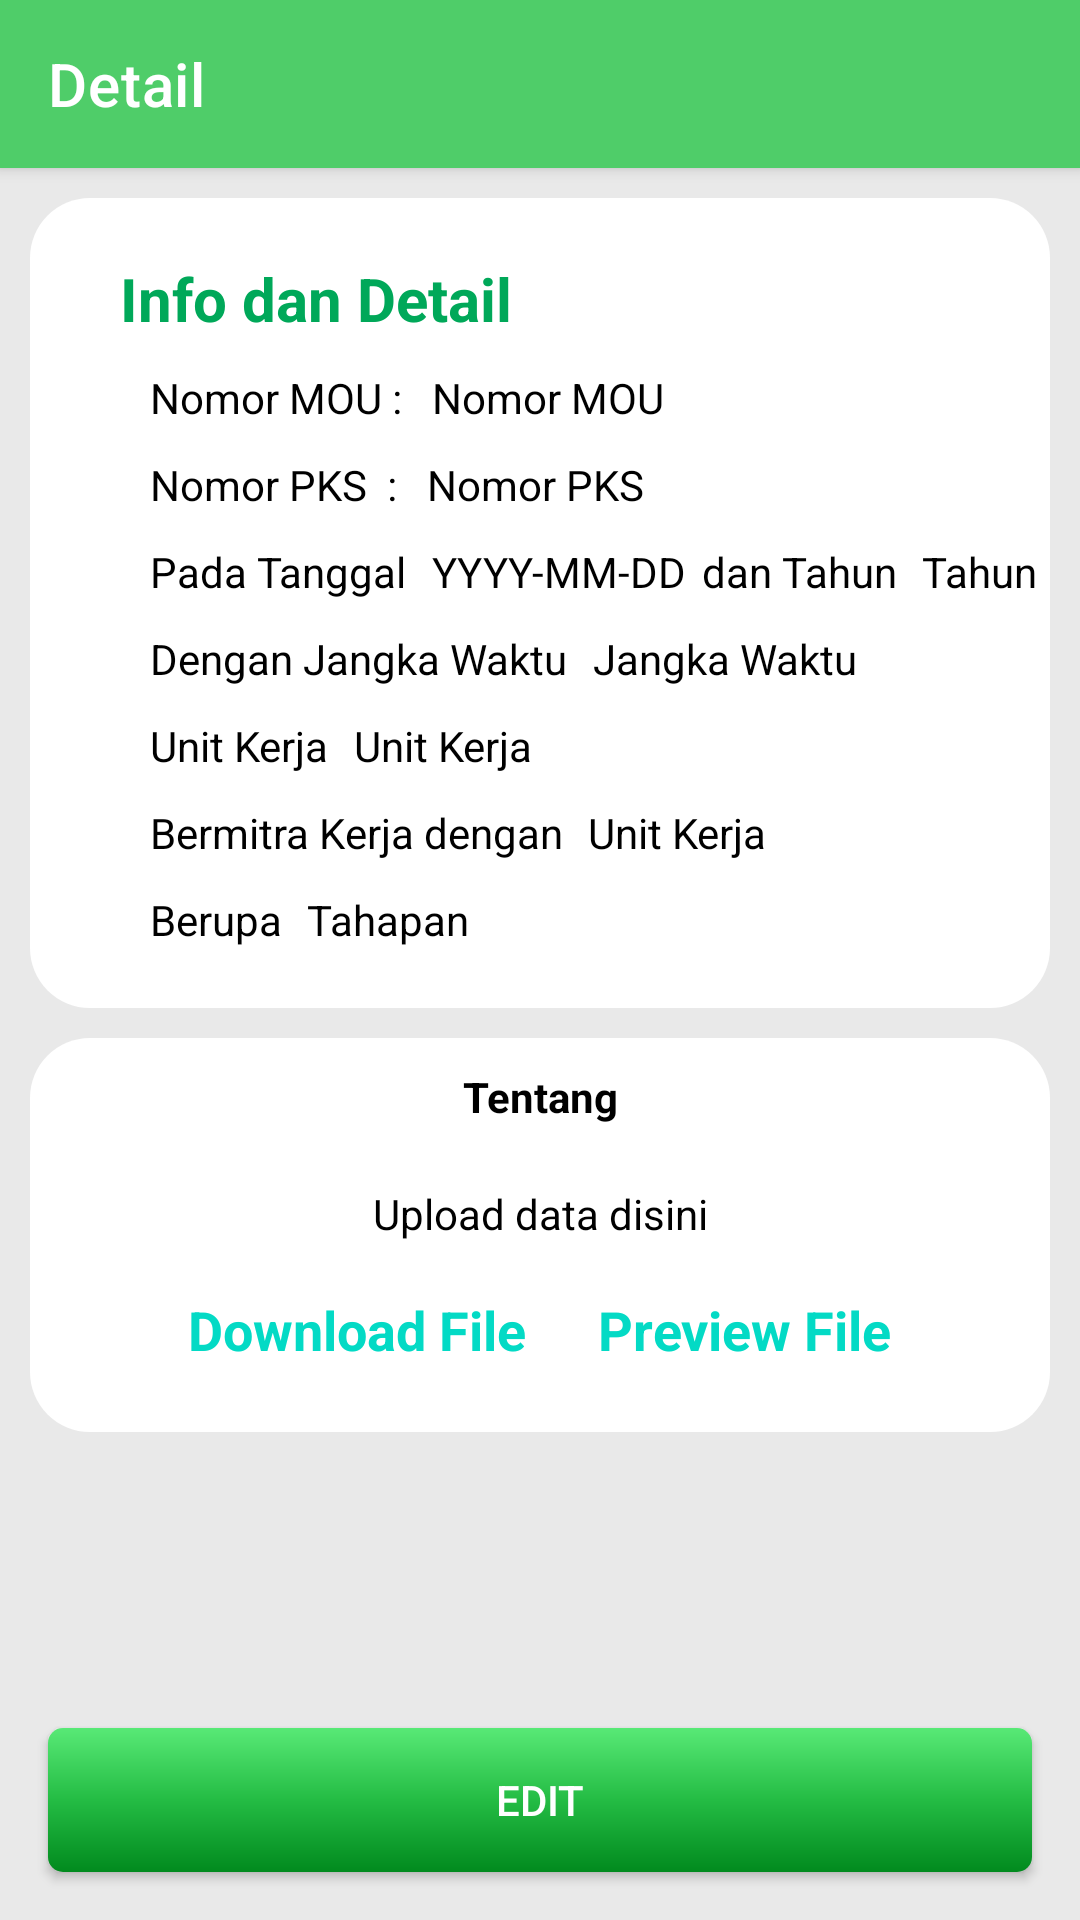

Android layout source for this screen:
<!-- AndroidManifest.xml: application theme Theme.Pendakers -->
<!-- res/layout/activity_detailpks_samarinda.xml -->
<?xml version="1.0" encoding="utf-8"?>
<androidx.constraintlayout.widget.ConstraintLayout xmlns:android="http://schemas.android.com/apk/res/android"
    xmlns:app="http://schemas.android.com/apk/res-auto"
    xmlns:tools="http://schemas.android.com/tools"
    android:layout_width="match_parent"
    android:layout_height="match_parent"
    android:orientation="vertical"
    android:background="#e9e9e9"
    tools:context=".Activity.DetailPksActivity">
    <androidx.appcompat.widget.Toolbar
        android:id="@+id/toolbar"
        android:layout_width="match_parent"
        android:layout_height="?attr/actionBarSize"
        android:elevation="3dp"
        app:titleTextColor="@color/white"
        app:title="Detail"
        android:background="#4fcd69"
        app:layout_constraintEnd_toEndOf="parent"
        app:layout_constraintStart_toStartOf="parent"
        app:layout_constraintTop_toTopOf="parent"
        app:navigationIcon="@drawable/ic_arrow_back_24" />

    <LinearLayout
        android:id="@+id/linearLayout4"
        android:layout_width="match_parent"
        android:layout_height="wrap_content"
        android:layout_margin="10dp"
        android:background="@drawable/my_border"
        android:orientation="vertical"
        android:paddingTop="10dp"
        android:paddingBottom="10dp"
        app:layout_constraintEnd_toEndOf="parent"
        app:layout_constraintStart_toStartOf="parent"
        app:layout_constraintTop_toBottomOf="@+id/toolbar">

        <LinearLayout
            android:layout_width="wrap_content"
            android:layout_height="wrap_content"
            android:layout_marginTop="10dp">

            <TextView
                android:id="@+id/fieldid"
                android:layout_width="wrap_content"
                android:layout_height="wrap_content"
                android:layout_marginLeft="20dp"
                android:textColor="#00a859"
                android:textSize="20dp"
                android:textStyle="bold" />

            <TextView
                android:layout_width="wrap_content"
                android:layout_height="wrap_content"
                android:layout_marginLeft="10dp"
                android:layout_marginBottom="10dp"
                android:text="Info dan Detail"
                android:textColor="#00a859"
                android:textSize="20dp"
                android:textStyle="bold" />
        </LinearLayout>
        <LinearLayout
            android:layout_width="match_parent"
            android:layout_height="match_parent"
            android:orientation="horizontal"
            android:layout_marginBottom="10dp">
            <TextView
                android:layout_width="wrap_content"
                android:layout_height="wrap_content"
                android:textColor="@color/black"
                android:text="Nomor MOU :"
                android:layout_marginLeft="40dp"/>
            <TextView
                android:id="@+id/fieldnomormou"
                android:layout_width="wrap_content"
                android:layout_height="wrap_content"
                android:textColor="@color/black"
                android:text="@string/nomou"
                android:layout_marginLeft="10dp"/>
        </LinearLayout>

        <LinearLayout
            android:layout_width="match_parent"
            android:layout_height="match_parent"
            android:orientation="horizontal"
            android:layout_marginBottom="10dp">
            <TextView
                android:layout_width="wrap_content"
                android:layout_height="wrap_content"
                android:textColor="@color/black"
                android:text="Nomor PKS  :"
                android:layout_marginLeft="40dp"/>
            <TextView
                android:id="@+id/fieldnomorpks"
                android:layout_width="wrap_content"
                android:layout_height="wrap_content"
                android:textColor="@color/black"
                android:text="@string/nopks"
                android:layout_marginLeft="10dp"/>
        </LinearLayout>

        <LinearLayout
            android:layout_width="match_parent"
            android:layout_height="match_parent"
            android:orientation="horizontal"
            android:layout_marginBottom="10dp">
            <TextView
                android:layout_width="wrap_content"
                android:layout_height="wrap_content"
                android:textColor="@color/black"
                android:text="Pada Tanggal "
                android:layout_marginLeft="40dp"/>
            <TextView
                android:id="@+id/fieldtglpks"
                android:layout_width="wrap_content"
                android:layout_height="wrap_content"
                android:textColor="@color/black"
                android:text="@string/tglpks"
                android:layout_marginLeft="5dp"/>

            <TextView
                android:layout_width="wrap_content"
                android:layout_height="wrap_content"
                android:textColor="@color/black"
                android:text="dan Tahun "
                android:layout_marginLeft="5dp"/>

            <TextView
                android:id="@+id/fieldthn"
                android:layout_width="wrap_content"
                android:layout_height="wrap_content"
                android:layout_marginLeft="5dp"
                android:text="Tahun"
                android:textColor="@color/black" />
        </LinearLayout>

        <LinearLayout
            android:layout_width="match_parent"
            android:layout_height="match_parent"
            android:orientation="horizontal"
            android:layout_marginBottom="10dp">
            <TextView
                android:layout_width="wrap_content"
                android:layout_height="wrap_content"
                android:textColor="@color/black"
                android:text="Dengan Jangka Waktu "
                android:layout_marginLeft="40dp"/>
            <TextView
                android:id="@+id/fieldjw"
                android:layout_width="wrap_content"
                android:layout_height="wrap_content"
                android:textColor="@color/black"
                android:text="@string/jw"
                android:layout_marginLeft="5dp"/>
        </LinearLayout>

        <LinearLayout
            android:layout_width="match_parent"
            android:layout_height="match_parent"
            android:orientation="horizontal"
            android:layout_marginBottom="10dp">
            <TextView
                android:layout_width="wrap_content"
                android:layout_height="wrap_content"
                android:textColor="@color/black"
                android:text="Unit Kerja "
                android:layout_marginLeft="40dp"/>
            <TextView
                android:id="@+id/fielduk"
                android:layout_width="wrap_content"
                android:layout_height="wrap_content"
                android:textColor="@color/black"
                android:text="@string/uk"
                android:layout_marginLeft="5dp"/>
        </LinearLayout>

        <LinearLayout
            android:layout_width="match_parent"
            android:layout_height="match_parent"
            android:orientation="horizontal"
            android:layout_marginBottom="10dp">
            <TextView
                android:layout_width="wrap_content"
                android:layout_height="wrap_content"
                android:textColor="@color/black"
                android:text="Bermitra Kerja dengan "
                android:layout_marginLeft="40dp"/>
            <TextView
                android:id="@+id/fieldmk"
                android:layout_width="wrap_content"
                android:layout_height="wrap_content"
                android:textColor="@color/black"
                android:text="@string/uk"
                android:layout_marginLeft="5dp"/>
        </LinearLayout>

        <LinearLayout
            android:layout_width="match_parent"
            android:layout_height="match_parent"
            android:orientation="horizontal"
            android:layout_marginBottom="10dp">
            <TextView
                android:layout_width="wrap_content"
                android:layout_height="wrap_content"
                android:textColor="@color/black"
                android:text="Berupa "
                android:layout_marginLeft="40dp"/>
            <TextView
                android:id="@+id/fieldjenis"
                android:layout_width="wrap_content"
                android:layout_height="wrap_content"
                android:textColor="@color/black"
                android:text="@string/jmou"
                android:layout_marginLeft="5dp"/>
        </LinearLayout>

    </LinearLayout>

    <LinearLayout
        android:id="@+id/linearLayout3"
        android:layout_width="match_parent"
        android:layout_height="wrap_content"
        android:layout_margin="10dp"
        android:background="@drawable/my_border"
        android:paddingTop="10dp"
        android:paddingBottom="10dp"
        android:orientation="vertical"
        app:layout_constraintEnd_toEndOf="parent"
        app:layout_constraintStart_toStartOf="parent"
        app:layout_constraintTop_toBottomOf="@+id/linearLayout4">

        <TextView
            android:id="@+id/fieldtentang"
            android:layout_width="match_parent"
            android:layout_height="wrap_content"
            android:gravity="center"
            android:text="@string/tentang"
            android:textColor="@color/black"
            android:textStyle="bold" />

        <TextView
            android:id="@+id/fielddf"
            android:layout_width="match_parent"
            android:layout_height="wrap_content"
            android:layout_marginBottom="5dp"
            android:layout_marginTop="20dp"
            android:gravity="center"
            android:text="@string/df"
            android:textColor="@color/black" />

        <LinearLayout
            android:layout_width="match_parent"
            android:layout_height="wrap_content"
            android:orientation="horizontal"
            android:gravity="center">
            <TextView
                android:id="@+id/btnDownloadPdf"
                android:layout_width="wrap_content"
                android:layout_height="wrap_content"
                android:layout_marginBottom="10dp"
                android:text="@string/download_file"
                android:textSize="18sp"
                android:textStyle="bold"
                android:layout_margin="12dp"
                android:layout_gravity="center"
                android:textColor="@color/teal_200" />
            <TextView
                android:id="@+id/btnPrevPdf"
                android:layout_width="wrap_content"
                android:layout_height="wrap_content"
                android:layout_marginBottom="10dp"
                android:text="@string/preview_file"
                android:layout_margin="12dp"
                android:textSize="18sp"
                android:textStyle="bold"
                android:layout_gravity="center"
                android:textColor="@color/teal_200" />
        </LinearLayout>


    </LinearLayout>

    <androidx.appcompat.widget.AppCompatButton
        android:id="@+id/btnEdit"
        android:layout_width="match_parent"
        android:layout_height="wrap_content"
        android:layout_marginStart="16dp"
        android:layout_marginEnd="16dp"
        android:layout_marginBottom="16dp"
        android:background="@drawable/my_button"
        android:padding="10dp"
        android:text="Edit"
        android:textColor="@color/white"
        app:layout_constraintBottom_toBottomOf="parent"
        app:layout_constraintEnd_toEndOf="parent"
        app:layout_constraintStart_toStartOf="parent" />
</androidx.constraintlayout.widget.ConstraintLayout>
<!-- resources referenced by this layout -->
<resources>
  <color name="black">#FF000000</color>
  <color name="teal_200">#FF03DAC5</color>
  <color name="white">#FFFFFFFF</color>
  <!-- drawable my_border (drawable) -->
  <?xml version="1.0" encoding="utf-8"?>
  <shape xmlns:android="http://schemas.android.com/apk/res/android"
      android:shape="rectangle" >
  
      
      <solid
          android:color="@color/white" >
      </solid>
  
      
      <stroke
          android:width="0dp"
          android:color="@color/white" >
      </stroke>
  
      
      <corners
          android:radius="20dp">
      </corners>
  
  </shape>
  <!-- drawable my_button (drawable) -->
  <?xml version="1.0" encoding="utf-8"?>
  <shape xmlns:android="http://schemas.android.com/apk/res/android"
      android:shape="rectangle">
      <gradient
          android:startColor="#58e976"
          android:centerColor="#24bc44"
          android:endColor="#018a1e"
          android:angle="270" />
      <corners android:radius="5dp" />
      <stroke android:width="0px" android:color="#001000" />
  </shape>
  <string name="df">Upload data disini</string>
  <string name="download_file">Download File</string>
  <string name="jmou">Tahapan</string>
  <string name="jw">Jangka Waktu</string>
  <string name="nomou">Nomor MOU</string>
  <string name="nopks">Nomor PKS</string>
  <string name="preview_file">Preview File</string>
  <string name="tentang">Tentang</string>
  <string name="tglpks">YYYY-MM-DD</string>
  <string name="uk">Unit Kerja</string>
  <style name="Theme.Pendakers" parent="Theme.MaterialComponents.DayNight.DarkActionBar">
          
          <item name="colorPrimary">@color/white</item>
          <item name="colorPrimaryVariant">#4fcd69</item>
          <item name="colorOnPrimary">@color/white</item>
          
          <item name="colorSecondary">#4fcd69</item>
          <item name="colorSecondaryVariant">@color/teal_700</item>
          <item name="colorOnSecondary">@color/black</item>
          
          <item name="android:statusBarColor" tools:targetApi="l">?attr/colorPrimaryVariant</item>
          
      </style>
  <color name="teal_700">#FF018786</color>
</resources>
